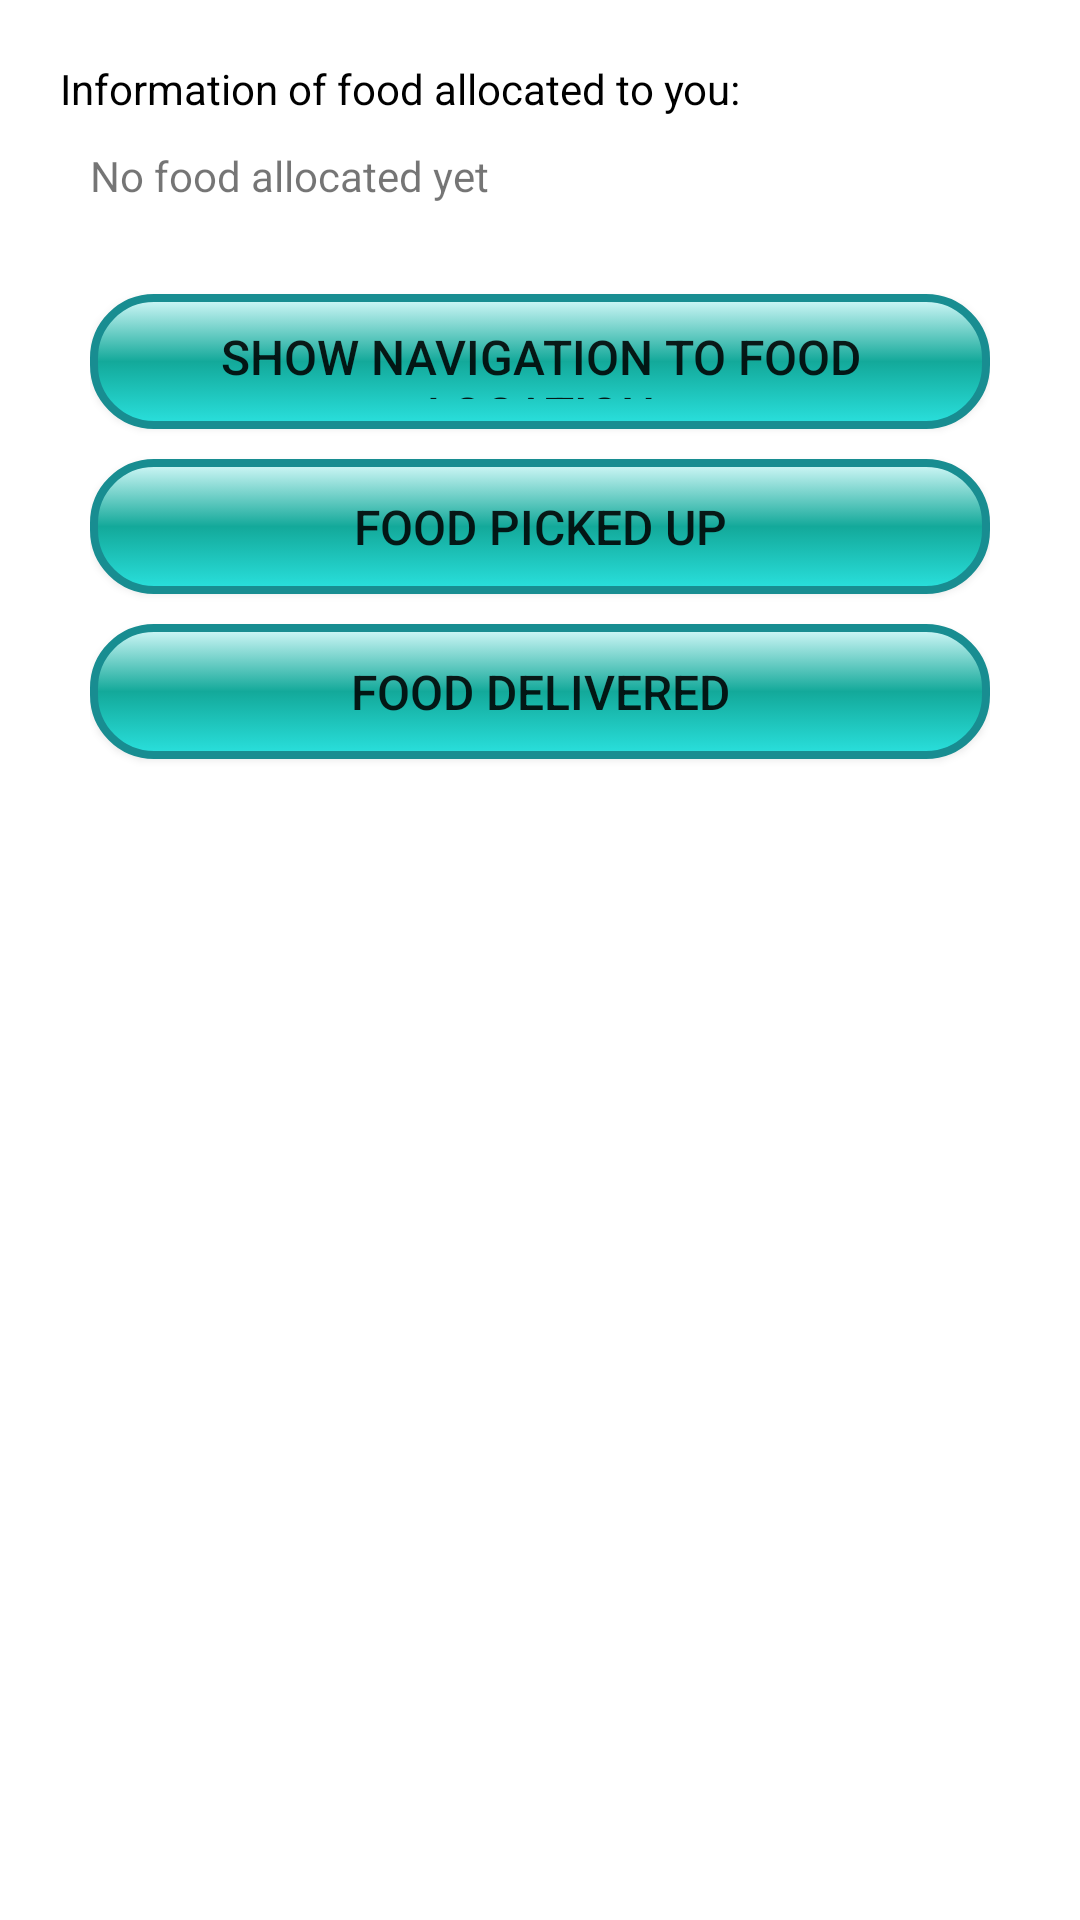

This screen was rendered from an Android layout file. Write that file and the resources it references.
<!-- AndroidManifest.xml: application theme AppTheme -->
<!-- res/layout/activity_ngo_homepage.xml -->
<?xml version="1.0" encoding="utf-8"?>
<LinearLayout xmlns:android="http://schemas.android.com/apk/res/android"
    xmlns:app="http://schemas.android.com/apk/res-auto"
    xmlns:tools="http://schemas.android.com/tools"
    android:layout_width="match_parent"
    android:layout_height="match_parent"
    android:orientation="vertical"
    android:background="@android:color/white"
    android:padding="20dp"
    tools:context="com.example.ne.foodneed.NgoHomepage">

    <TextView
        android:layout_width="match_parent"
        android:layout_height="wrap_content"
        android:textColor="@android:color/black"
        android:text="Information of food allocated to you:"/>

    <LinearLayout
        android:layout_width="match_parent"
        android:layout_height="match_parent"
        android:orientation="vertical"
        android:padding="10dp">
        <TextView
            android:layout_width="match_parent"
            android:layout_height="wrap_content"
            android:text="No food allocated yet"
            android:id="@+id/textFoodAllocatedInfo"/>

        <Button
            android:layout_width="match_parent"
            android:layout_height="45dp"
            android:id="@+id/btnFoodNavigation"
            android:layout_marginTop="30dp"
            android:background="@drawable/button1"
            android:text="Show Navigation to Food Location"
            android:textSize="16sp"/>

        <Button
            android:layout_width="match_parent"
            android:layout_height="45dp"
            android:id="@+id/btnFoodPickedup"
            android:layout_marginTop="10dp"
            android:background="@drawable/button1"
            android:text="Food Picked Up"
            android:textSize="16sp"/>

        <Button
            android:layout_width="match_parent"
            android:layout_height="45dp"
            android:id="@+id/btnFoodDelivered"
            android:layout_marginTop="10dp"
            android:background="@drawable/button1"
            android:text="Food Delivered"
            android:textSize="16sp"/>


    </LinearLayout>
</LinearLayout>
<!-- resources referenced by this layout -->
<resources>
  <!-- drawable button1 (drawable) -->
  <?xml version="1.0" encoding="utf-8"?>
  <selector xmlns:android="http://schemas.android.com/apk/res/android">
      <item>
          <shape>
              <solid android:color="#32eae1" />
              <gradient android:startColor="#d4f9f9"
                  android:endColor="#2ae1de"
                  android:centerColor="#13a99a"
                  android:angle="270"
                  android:gradientRadius="180dp"></gradient>
              <stroke   android:width="8px"          android:color="#188d91" />
              <corners android:bottomLeftRadius="20dp"
                  android:bottomRightRadius="20dp"
                  android:topLeftRadius="20dp"
                  android:topRightRadius="20dp"/>
              <padding  android:left="10dp"  android:top="10dp" android:right="10dp" android:bottom="10dp" />
          </shape>
      </item>
  
  </selector>
  <style name="AppTheme" parent="Theme.AppCompat.Light.DarkActionBar">
          
          <item name="colorPrimary">@color/colorPrimary</item>
          <item name="colorPrimaryDark">@color/colorPrimaryDark</item>
          <item name="colorAccent">@color/colorAccent</item>
      </style>
  <color name="colorPrimary">#3F51B5</color>
  <color name="colorPrimaryDark">#303F9F</color>
  <color name="colorAccent">#FF4081</color>
</resources>
